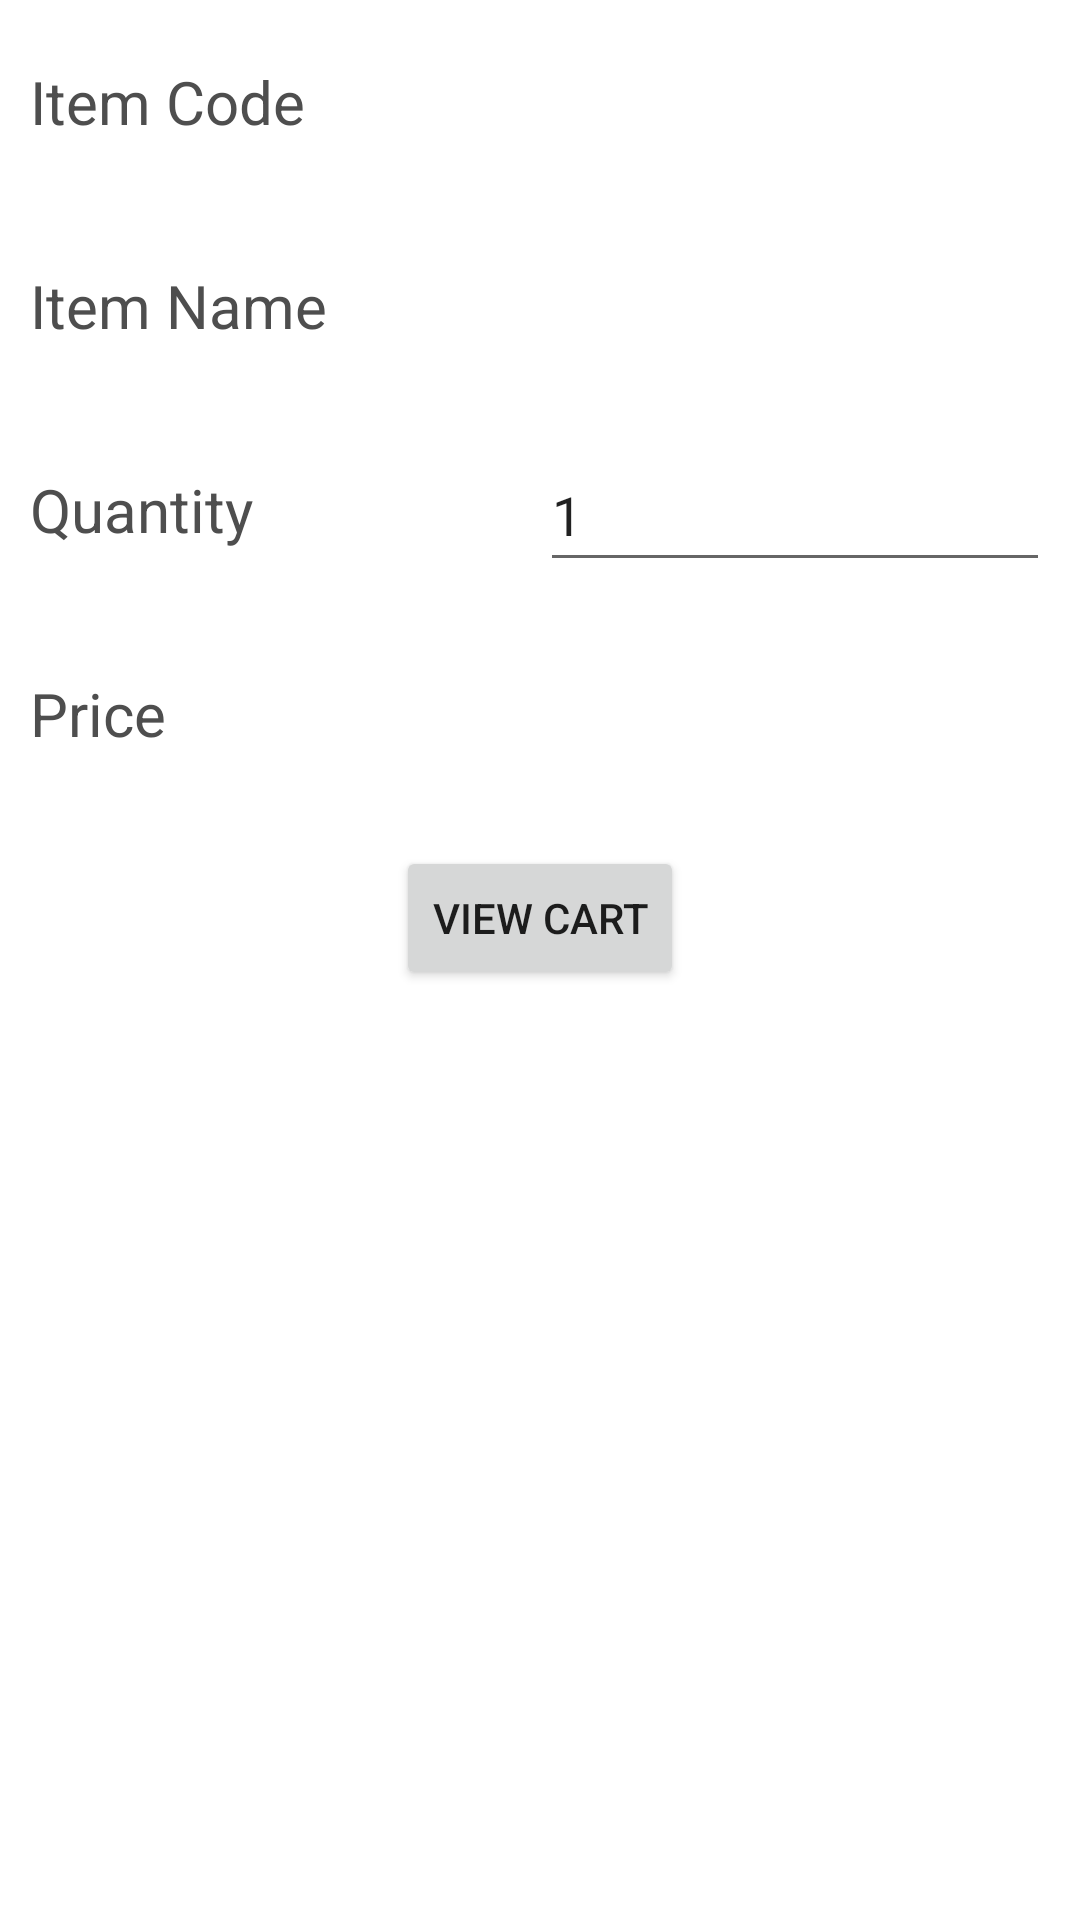

Write the Android layout XML for this screen, with the resource values it uses.
<!-- AndroidManifest.xml: application theme Theme.AmigosForException -->
<!-- res/layout/activity_item_details.xml -->
<?xml version="1.0" encoding="utf-8"?>
<LinearLayout xmlns:android="http://schemas.android.com/apk/res/android"
    xmlns:app="http://schemas.android.com/apk/res-auto"
    xmlns:tools="http://schemas.android.com/tools"
    android:layout_width="match_parent"
    android:layout_height="match_parent"
    android:gravity="clip_horizontal"
    android:orientation="vertical"
    tools:context=".ItemDetailsActivity">

    <LinearLayout
        android:layout_width="match_parent"
        android:layout_height="wrap_content"
        android:layout_margin="10dp"
        android:gravity="center"
        android:orientation="horizontal">

        <TextView
            android:layout_width="match_parent"
            android:layout_height="wrap_content"
            android:layout_weight="1"
            android:text="Item Code"
            android:textColor="#4E4E4E"
            android:textSize="20sp" />

        <TextView
            android:id="@+id/Item_Code"
            android:layout_width="match_parent"
            android:layout_height="wrap_content"
            android:layout_weight="1"
            android:minHeight="48dp"
            android:textColor="#4E4E4E"
            android:textSize="20sp" />
    </LinearLayout>

    <LinearLayout
        android:layout_width="match_parent"
        android:layout_height="wrap_content"
        android:layout_margin="10dp"
        android:gravity="center"
        android:orientation="horizontal">

        <TextView
            android:layout_width="match_parent"
            android:layout_height="wrap_content"
            android:layout_weight="1"
            android:text="Item Name"
            android:textColor="#4E4E4E"
            android:textSize="20sp" />

        <TextView
            android:id="@+id/Item_Name"
            android:layout_width="match_parent"
            android:layout_height="wrap_content"
            android:layout_weight="1"
            android:minHeight="48dp"
            android:textColor="#4E4E4E"
            android:textSize="20sp" />
    </LinearLayout>

    <LinearLayout
        android:layout_width="match_parent"
        android:layout_height="wrap_content"
        android:layout_margin="10dp"
        android:layout_marginBottom="10dp"
        android:gravity="center"
        android:orientation="horizontal">

        <TextView
            android:layout_width="match_parent"
            android:layout_height="wrap_content"
            android:layout_weight="1"
            android:text="Quantity"
            android:textColor="#4E4E4E"
            android:textSize="20sp" />

        <EditText
            android:id="@+id/Quantity"
            android:layout_width="match_parent"
            android:layout_height="wrap_content"
            android:layout_weight="1"
            android:ems="10"
            android:inputType="number"
            android:minHeight="48dp"
            android:text="1" />

    </LinearLayout>

    <LinearLayout
        android:layout_width="match_parent"
        android:layout_height="wrap_content"
        android:layout_margin="10dp"
        android:layout_marginBottom="20dp"
        android:gravity="center"
        android:orientation="horizontal">

        <TextView
            android:layout_width="match_parent"
            android:layout_height="wrap_content"
            android:layout_weight="1"
            android:text="Price"
            android:textColor="#4E4E4E"
            android:textSize="20sp" />

        <TextView
            android:id="@+id/Price"
            android:layout_width="match_parent"
            android:layout_height="wrap_content"
            android:layout_weight="1"
            android:minHeight="48dp"
            android:textColor="#4E4E4E"
            android:textSize="20sp" />
    </LinearLayout>

    <Button
        android:id="@+id/to_cart"
        android:layout_width="wrap_content"
        android:layout_height="wrap_content"
        android:layout_gravity="center"
        android:layout_margin="10dp"
        android:text="View Cart"
        android:textSize="14sp" />

</LinearLayout>
<!-- resources referenced by this layout -->
<resources>
  <style name="Theme.AmigosForException" parent="Theme.MaterialComponents.DayNight.DarkActionBar">
          
          <item name="colorPrimary">@color/purple_500</item>
          <item name="colorPrimaryVariant">@color/purple_700</item>
          <item name="colorOnPrimary">@color/white</item>
          
          <item name="colorSecondary">@color/teal_200</item>
          <item name="colorSecondaryVariant">@color/teal_700</item>
          <item name="colorOnSecondary">@color/black</item>
          
          <item name="android:statusBarColor" tools:targetApi="l">?attr/colorPrimaryVariant</item>
          
      </style>
  <color name="purple_500">#FF6200EE</color>
  <color name="purple_700">#FF3700B3</color>
  <color name="white">#FFFFFFFF</color>
  <color name="teal_200">#FF03DAC5</color>
  <color name="teal_700">#FF018786</color>
  <color name="black">#FF000000</color>
</resources>
